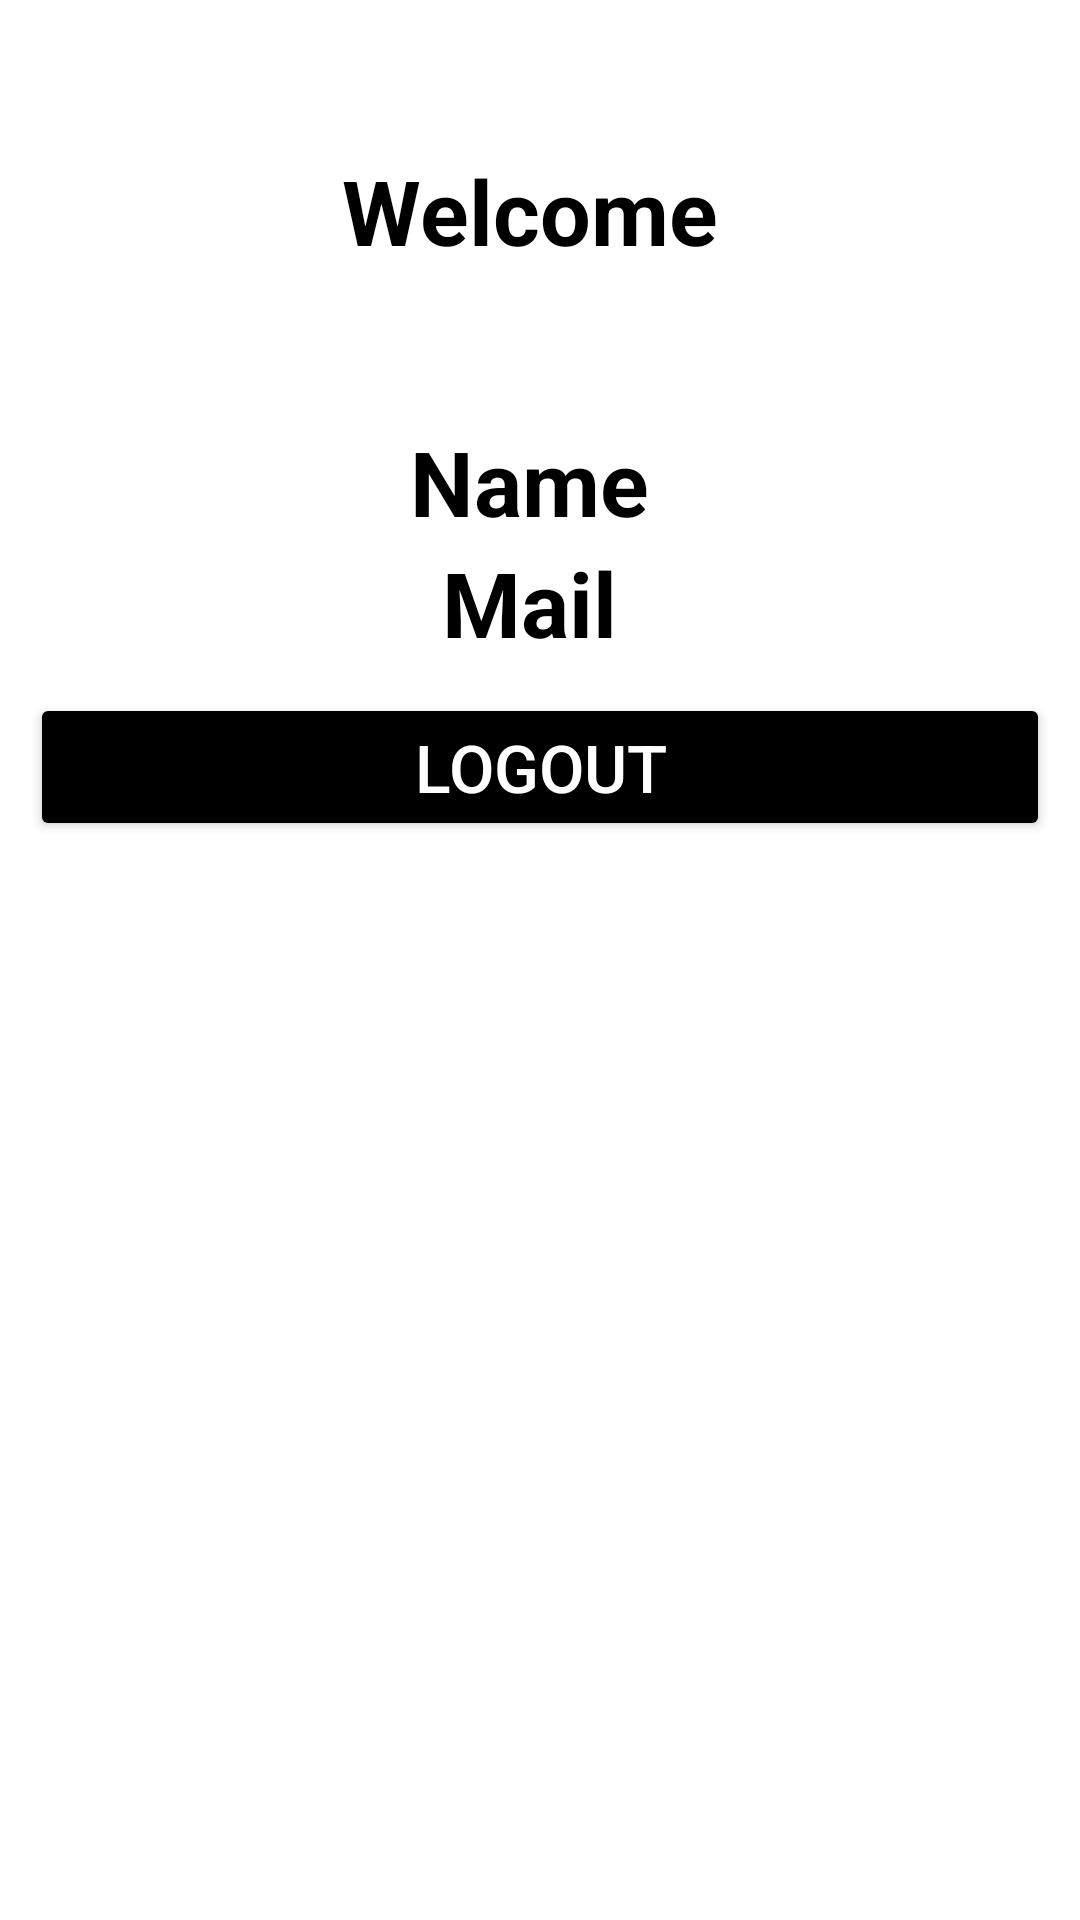

Android layout source for this screen:
<!-- AndroidManifest.xml: application theme Theme.MADAssignmentPhase2 -->
<!-- res/layout/activity_home.xml -->
<?xml version="1.0" encoding="utf-8"?>
<RelativeLayout xmlns:android="http://schemas.android.com/apk/res/android"
    xmlns:app="http://schemas.android.com/apk/res-auto"
    xmlns:tools="http://schemas.android.com/tools"
    android:layout_width="match_parent"
    android:layout_height="match_parent"
    android:background="@color/white"
    tools:context=".HomeActivity">

    <TextView
        android:layout_width="match_parent"
        android:layout_height="wrap_content"
        android:text="Welcome "
        android:textSize="30sp"
        android:layout_centerHorizontal="true"
        android:layout_marginTop="50dp"
        android:gravity="center"
        android:textColor="@color/black"
        android:textStyle="bold"
        android:id="@+id/wel"
        />

    <TextView
        android:layout_width="match_parent"
        android:layout_height="wrap_content"
        android:text="Name "
        android:textSize="30sp"
        android:layout_below="@+id/wel"
        android:layout_centerHorizontal="true"
        android:layout_marginTop="50dp"
        android:gravity="center"
        android:textColor="@color/black"
        android:textStyle="bold"
        android:id="@+id/name"
        />

    <TextView
        android:layout_width="match_parent"
        android:layout_height="wrap_content"
        android:text="Mail "
        android:textSize="30sp"
        android:layout_below="@id/name"
        android:layout_centerHorizontal="true"
        android:gravity="center"
        android:textColor="@color/black"
        android:textStyle="bold"
        android:id="@+id/mail"
        />

    <Button
        android:layout_width="match_parent"
        android:layout_height="wrap_content"
        android:layout_below="@id/mail"
        android:padding="10dp"
        android:layout_margin="10dp"
        android:backgroundTint="@color/black"
        android:textColor="@color/white"
        android:textSize="22sp"
        android:layout_marginLeft="20sp"
        android:layout_marginRight="20sp"
        android:text="LogOut"
        android:id="@+id/logout"/>


</RelativeLayout>
<!-- resources referenced by this layout -->
<resources>
  <style name="Theme.MADAssignmentPhase2" parent="Theme.MaterialComponents.DayNight.DarkActionBar">
          
          <item name="colorPrimary">@color/purple_500</item>
          <item name="colorPrimaryVariant">@color/purple_700</item>
          <item name="colorOnPrimary">@color/white</item>
          
          <item name="colorSecondary">@color/teal_200</item>
          <item name="colorSecondaryVariant">@color/teal_700</item>
          <item name="colorOnSecondary">@color/black</item>
          
          <item name="android:statusBarColor">?attr/colorPrimaryVariant</item>
          
      </style>
  <!-- not gathered from this repository: default colours our renderer supplied (Android Studio template values) -->
  <color name="purple_500">#FF6200EE</color>
  <color name="purple_700">#FF3700B3</color>
  <color name="teal_200">#FF03DAC5</color>
  <color name="teal_700">#FF018786</color>
  <color name="black">#FF000000</color>
  <color name="white">#FFFFFFFF</color>
</resources>
